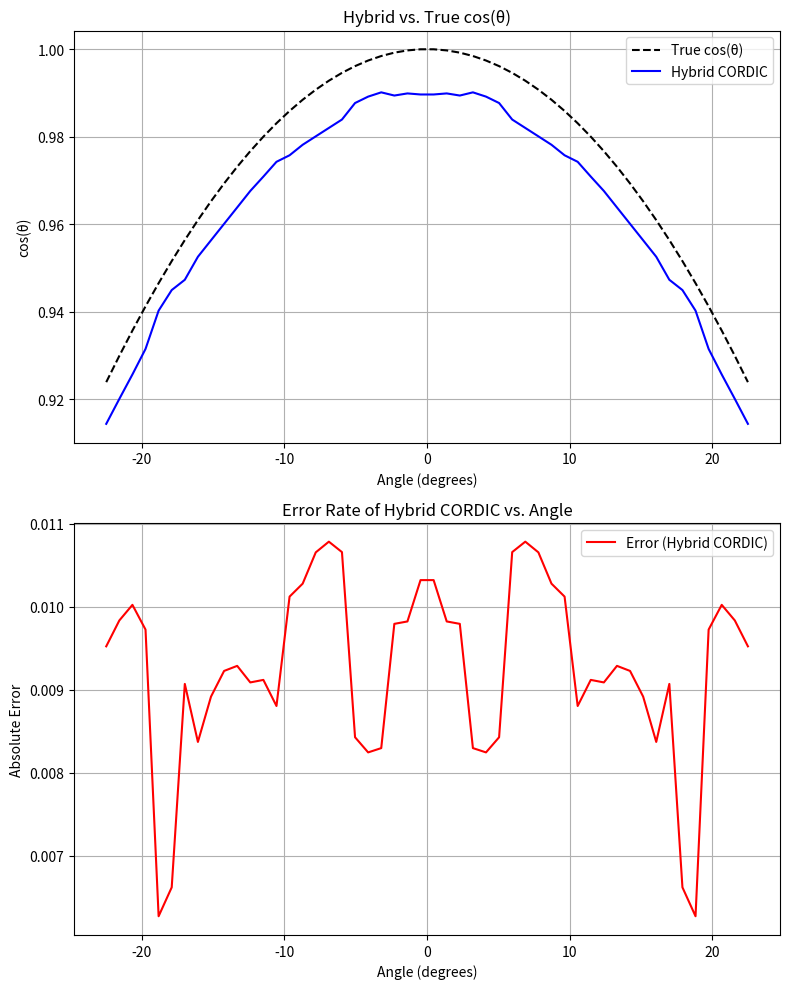

Here is the Python script that generated this plot:
import numpy as np
import matplotlib.pyplot as plt

def cordic_step_n2(x, y, res_angle):
    """Computes one CORDIC step for n=2 with correct scaling factor."""
    print(f"Initial angle={res_angle}")
    angle_n2 = np.arctan(2 ** -2)
      # Correct scaling factor
    if np.abs(res_angle) >= 10.5775 and np.abs(res_angle) < 22.5:
        d = 1 if res_angle > 0 else -1
    else:
        d = 0
    # d = 1 if res_angle >= np.rad2deg(2**(-2)) else -1
    K_n2 = 1 / np.sqrt(1 + 2**-4) if d!=0 else 1
    x_new = (x - d * y * (2 ** -2))
    y_new = (y + d * x * (2 ** -2))
    res_angle -= d * np.rad2deg(angle_n2)
    print(f"n=2, d={d}, angle={res_angle}")
    return x_new, y_new, res_angle, K_n2

def cordic_step_n3(x, y, res_angle):
    """Computes one CORDIC step for n=3 with correct scaling factor."""
    angle_n3 = np.arctan(2 ** -3)
    
    if np.abs(res_angle) >= 5.3505 and np.abs(res_angle) < 10.5775:
        d = 1 if res_angle > 0 else -1
    else:
        d = 0
    # d = 1 if res_angle >= np.rad2deg(2**(-3)) else -1
    K_n3 = 1 / np.sqrt(1 + 2**-6) if d!=0 else 1 # Correct scaling factor
    x_new = (x - d * y * (2 ** -3))
    y_new = (y + d * x * (2 ** -3))
    res_angle -= d * np.rad2deg(angle_n3)
    print(f"n=3, d={d}, angle={res_angle}")
    return x_new, y_new, res_angle, K_n3

def cordic_step_n4(x, y, res_angle, n):
    if np.deg2rad(np.abs(res_angle)) >= (np.arctan(2**(-n))+np.arctan(2**(-n-1)))/2.0 and np.deg2rad(np.abs(res_angle)) < (np.arctan(2**(-n))+np.arctan(2**(-n+1)))/2.0:
        d = 1 if res_angle > 0 else -1
    else:
        d = 0
    x_new = (1-2**(-2*n+1))*x - d*(2**(-n))*y
    y_new = d*(2**(-n))*x + (1-2**(-2*n+1))*y
    res_angle -= d*np.rad2deg(np.arctan(2**(-n)))
    print(f"n={n}, d={d}, angle={res_angle}, rotated angle={(np.rad2deg(np.arctan(2**(-n))))}")
    return x_new, y_new, res_angle
    

def cordic_rotation(x, y, theta, iterations, mode="traditional"):
    """
    Simulates the CORDIC algorithm in rotation mode.
    - `x, y` : Initial vector components.
    - `theta` : Target rotation angle in radians.
    - `iterations` : Number of iterations.
    - `mode` : "traditional" for standard CORDIC, "hybrid" for optimized version.
    """
    # K = np.prod([1 / np.sqrt(1 + 2**(-2*i)) for i in range(2, 4)])  # Compute full scaling factor
    # print("K=", K) 
    K = 1
    for i in range(2, iterations):
        if i == 2:
            x, y, theta, Ki = cordic_step_n2(x, y, theta)
            K *= Ki
            continue
        elif i == 3:
            x, y, theta, Ki = cordic_step_n3(x, y, theta)
            K *= Ki
            continue
        
        angle_i = np.arctan(2 ** -i)
        di = 1 if theta >= 0 else -1
        
        if mode == "hybrid" and i >= 4:  # First-order approximation for large i
            x_new, y_new, theta = cordic_step_n4(x, y, theta, i)
        else:
            x_new = x - di * y * (2 ** -i)
            y_new = y + di * x * (2 ** -i)
            theta -= di * angle_i
        
        
        x, y = x_new, y_new
    
    return x * K, y * K

test_angles = np.linspace(-22.49, 22.49, 50)
x_init, y_init = 1, 0  # Unit vector
iterations = 8

results_hybrid = [cordic_rotation(x_init, y_init, theta, iterations, "hybrid") for theta in test_angles]
results_hybrid = np.array(results_hybrid)
true_cos_values = np.cos(np.deg2rad(test_angles))
error_hybrid = np.abs(results_hybrid[:, 0] - true_cos_values)


# Plot results in subplots
fig, axs = plt.subplots(2, 1, figsize=(8, 10))

# First subplot: Hybrid CORDIC vs True cos(θ)
axs[0].plot(test_angles, true_cos_values, 'k--', label='True cos(θ)')
axs[0].plot(test_angles, results_hybrid[:, 0], 'b-', label='Hybrid CORDIC')
axs[0].set_xlabel('Angle (degrees)')
axs[0].set_ylabel('cos(θ)')
axs[0].legend()
axs[0].set_title('Hybrid vs. True cos(θ)')
axs[0].grid()

# Second subplot: Error rate
axs[1].plot(test_angles, error_hybrid, 'r-', label='Error (Hybrid CORDIC)')
axs[1].set_xlabel('Angle (degrees)')
axs[1].set_ylabel('Absolute Error')
axs[1].set_title('Error Rate of Hybrid CORDIC vs. Angle')
axs[1].legend()
axs[1].grid()

plt.tight_layout()
plt.show()